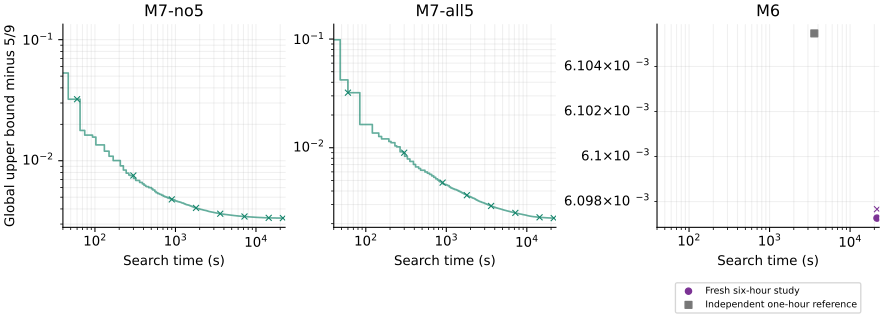

Data behind this chart, as committed beside it:
task_id, model, method, repetition, phase, attempt, status, backend_status, initialization, search_budget_seconds, search_seconds, initialization_seconds, candidate_available_seconds, numerical_global_upper, exact_bound_fraction, exact_bound_decimal, uncompressed_bound_fraction, uncompressed_bound_decimal, factors, uncompressed_factors, integer_entries, raw_configuration_count, effective_full_universe_count, solver_seconds
reference-M6-SDP-FULL-1h, M6, SDP-FULL, 1, reference, 1, time_limit, optimal_inaccurate, fresh, 3600, 3595, 0.203, 3595, 0.5617, 404395939151293/720000000000000, 0.5617, 16849832729971/30000000000000, 0.5617, 84, 151, 3989, 964, 964, 3595
long-M7-no5-LP-CUT-CG, M7-no5, LP-CUT-CG, 1, long, 1, time_limit, Optimal, fresh, 21600, 21609, 0.531, 21596, 0.5589, 93898077539659/168000000000000, 0.5589, 234745165189397/420000000000000, 0.5589, 437, 807, 90661, 13051375, , 9217
long-M7-all5-LP-CUT-CG, M7-all5, LP-CUT-CG, 1, long, 2, time_limit, Optimal, fresh, 21600, 21610, 0.562, 21541, 0.5578, 312372062889819/560000000000000, 0.5578, 175709280751597/315000000000000, 0.5578, 794, 1016, 333260, 13051375, , 10450
long-M6-SDP-FULL, M6, SDP-FULL, 1, long, 1, time_limit, optimal_inaccurate, fresh, 21600, 21595, 0.188, 21595, 0.5617, 16849596538693/30000000000000, 0.5617, 2246613110209/4000000000000, 0.5617, 80, 158, 3697, 964, 964, 21595
